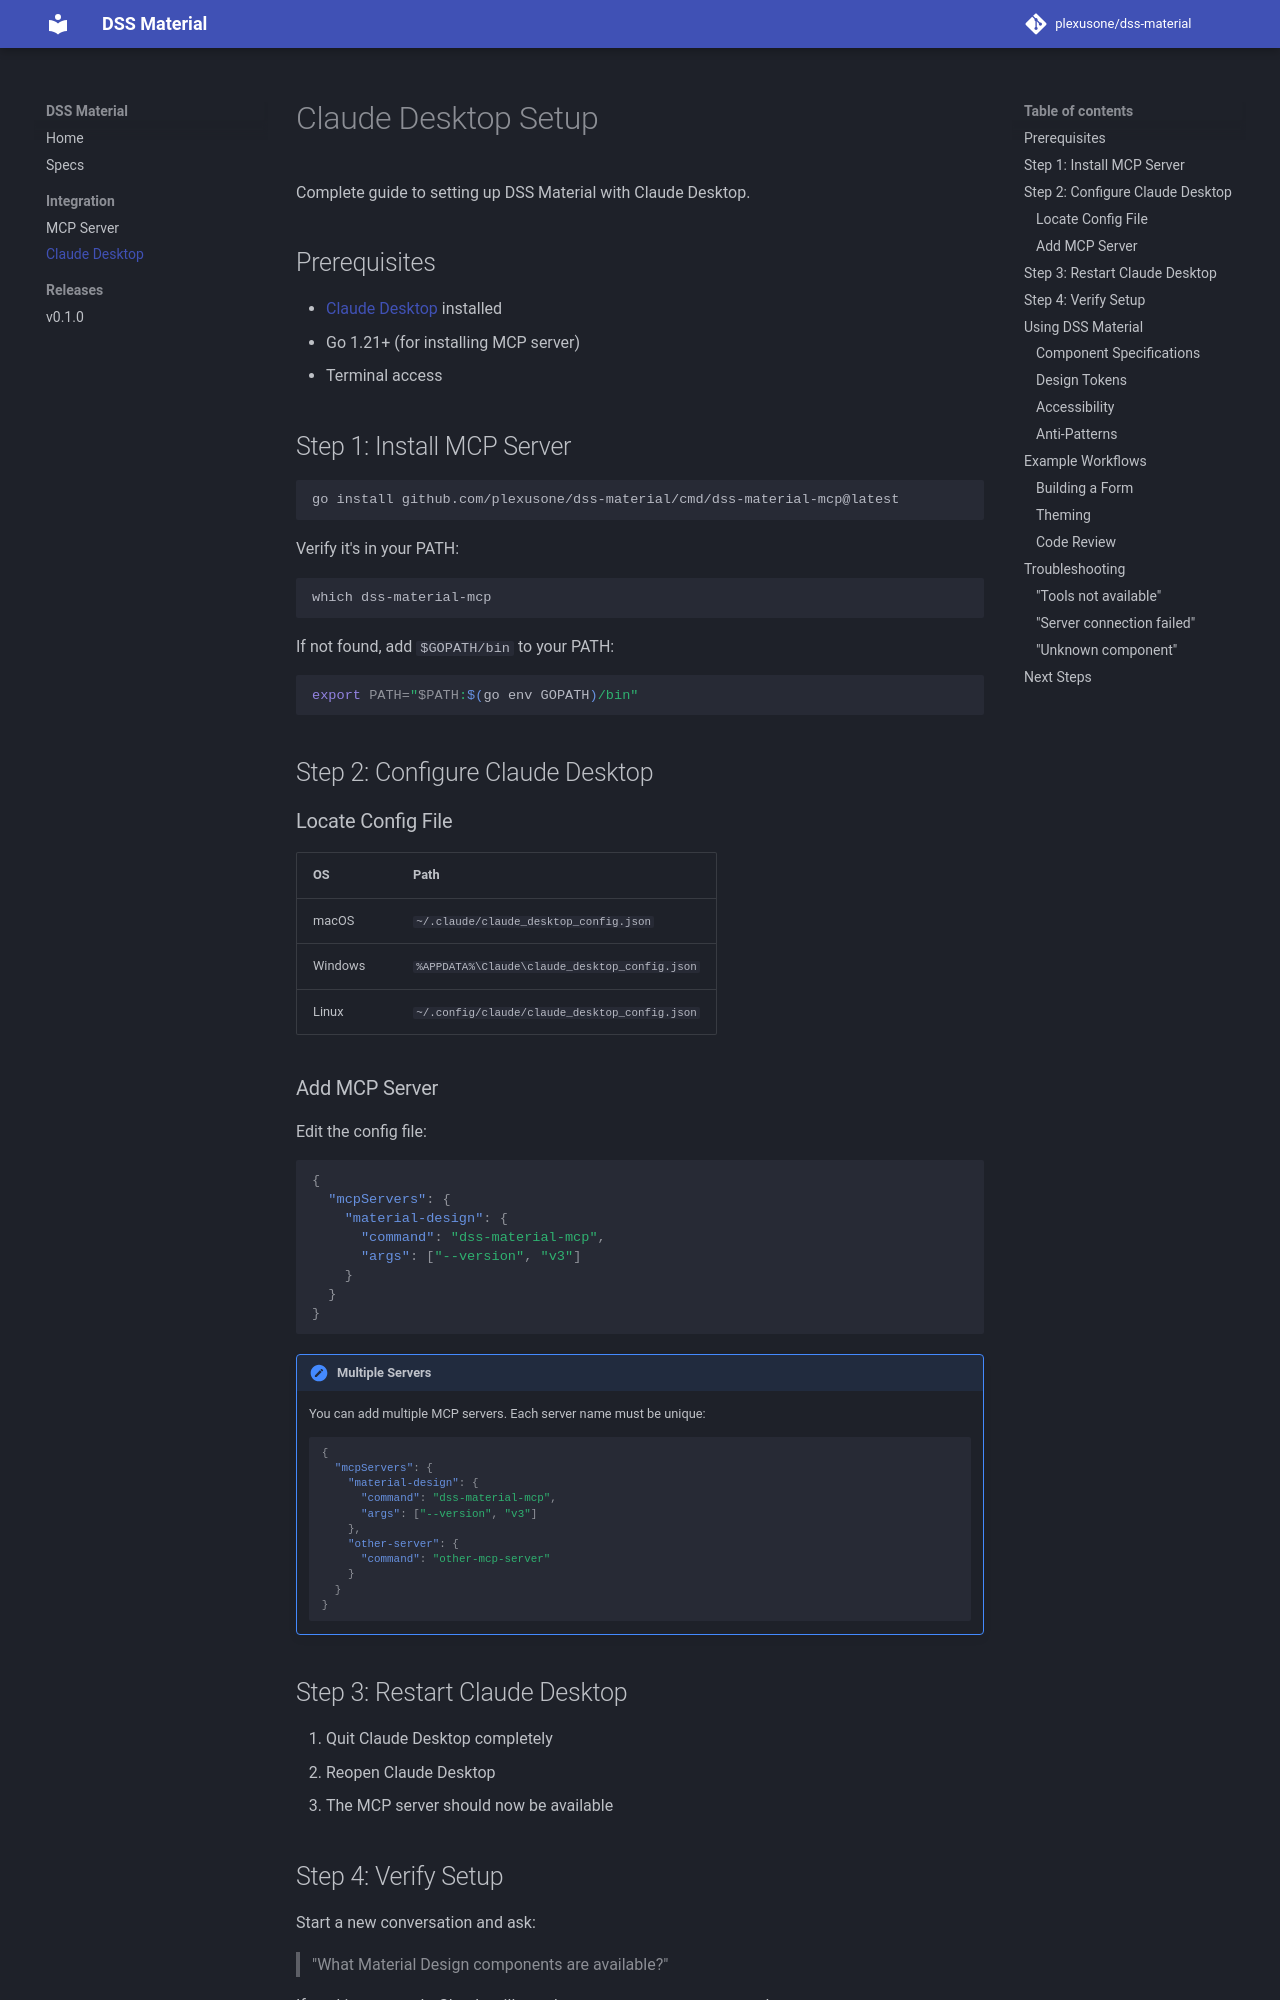

repository: plexusone/dss-material · page: integration/claude-desktop/index.html · generator: mkdocs

# Claude Desktop Setup

Complete guide to setting up DSS Material with Claude Desktop.

## Prerequisites

- [Claude Desktop](https://claude.ai/download) installed
- Go 1.21+ (for installing MCP server)
- Terminal access

## Step 1: Install MCP Server

```bash
go install github.com/plexusone/dss-material/cmd/dss-material-mcp@latest
```

Verify it's in your PATH:

```bash
which dss-material-mcp
```

If not found, add `$GOPATH/bin` to your PATH:

```bash
export PATH="$PATH:$(go env GOPATH)/bin"
```

## Step 2: Configure Claude Desktop

### Locate Config File

| OS | Path |
|----|------|
| macOS | `~/.claude/claude_desktop_config.json` |
| Windows | `%APPDATA%\Claude\claude_desktop_config.json` |
| Linux | `~/.config/claude/claude_desktop_config.json` |

### Add MCP Server

Edit the config file:

```json
{
  "mcpServers": {
    "material-design": {
      "command": "dss-material-mcp",
      "args": ["--version", "v3"]
    }
  }
}
```

!!! note "Multiple Servers"
    You can add multiple MCP servers. Each server name must be unique:

    ```json
    {
      "mcpServers": {
        "material-design": {
          "command": "dss-material-mcp",
          "args": ["--version", "v3"]
        },
        "other-server": {
          "command": "other-mcp-server"
        }
      }
    }
    ```

## Step 3: Restart Claude Desktop

1. Quit Claude Desktop completely
2. Reopen Claude Desktop
3. The MCP server should now be available
